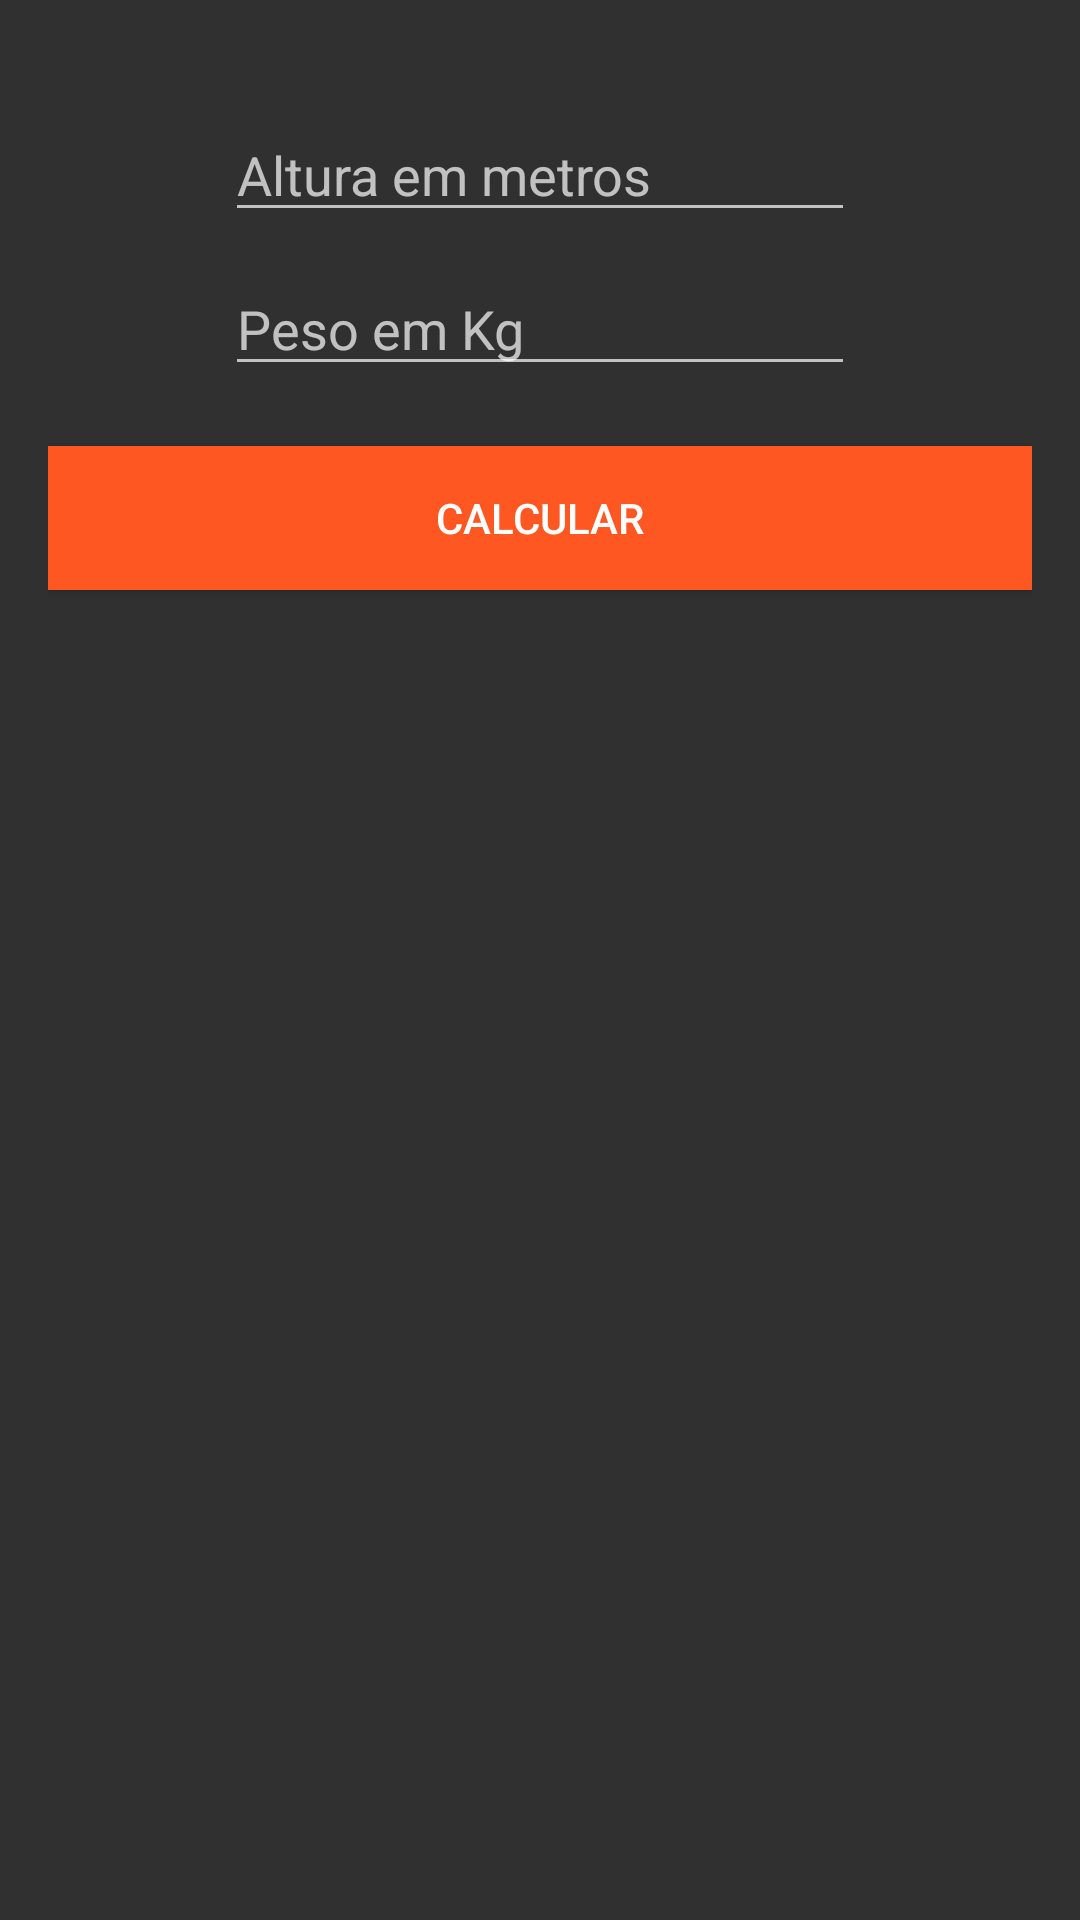

Android layout source for this screen:
<!-- AndroidManifest.xml: application theme Theme.CalculatorApp -->
<!-- res/layout/fragment_imc.xml -->
<?xml version="1.0" encoding="utf-8"?>
<LinearLayout xmlns:android="http://schemas.android.com/apk/res/android"
    xmlns:tools="http://schemas.android.com/tools"
    android:layout_width="match_parent"
    android:layout_height="match_parent"
    android:orientation="vertical"
    android:gravity="center_horizontal"
    android:padding="16dp"
    tools:context=".ImcFragment">



    <EditText
        android:id="@+id/edtAltura"
        android:layout_width="wrap_content"
        android:layout_height="wrap_content"
        android:hint="Altura em metros"
        android:layout_marginTop="20dp"
        android:ems="10"
        android:inputType="numberDecimal"/>

    <EditText
        android:id="@+id/edtPeso"
        android:layout_width="wrap_content"
        android:layout_height="wrap_content"
        android:layout_marginTop="10dp"
        android:hint="Peso em Kg"
        android:ems="10"
        android:inputType="numberDecimal"/>

    <Button
        android:id="@+id/btnCalcular"
        android:layout_width="match_parent"
        android:layout_height="wrap_content"
        android:background="@color/orange"
        android:textColor="@android:color/white"
        android:layout_marginTop="20dp"
        android:text="Calcular" />

    <TextView
        android:id="@+id/resultsTV"
        android:layout_width="match_parent"
        android:layout_height="wrap_content"
        android:layout_marginTop="20dp"
        android:text=" "
        android:lines="1"
        android:maxLines="1"
        android:textColor="@color/white"
        android:textAlignment="textEnd"
        android:textSize="40sp"/>

</LinearLayout>
<!-- resources referenced by this layout -->
<resources>
  <color name="orange">#FF5722</color>
  <color name="white">#FFFFFFFF</color>
  <style name="Theme.CalculatorApp" parent="Theme.AppCompat.NoActionBar">
          
          <item name="colorPrimary">@color/orange</item>
          <item name="colorPrimaryVariant">@color/almostBlack</item>
          <item name="colorOnPrimary">@color/white</item>
          
          <item name="android:statusBarColor" tools:targetApi="l">?attr/colorPrimaryVariant</item>
          
      </style>
  <color name="almostBlack">#222</color>
</resources>
